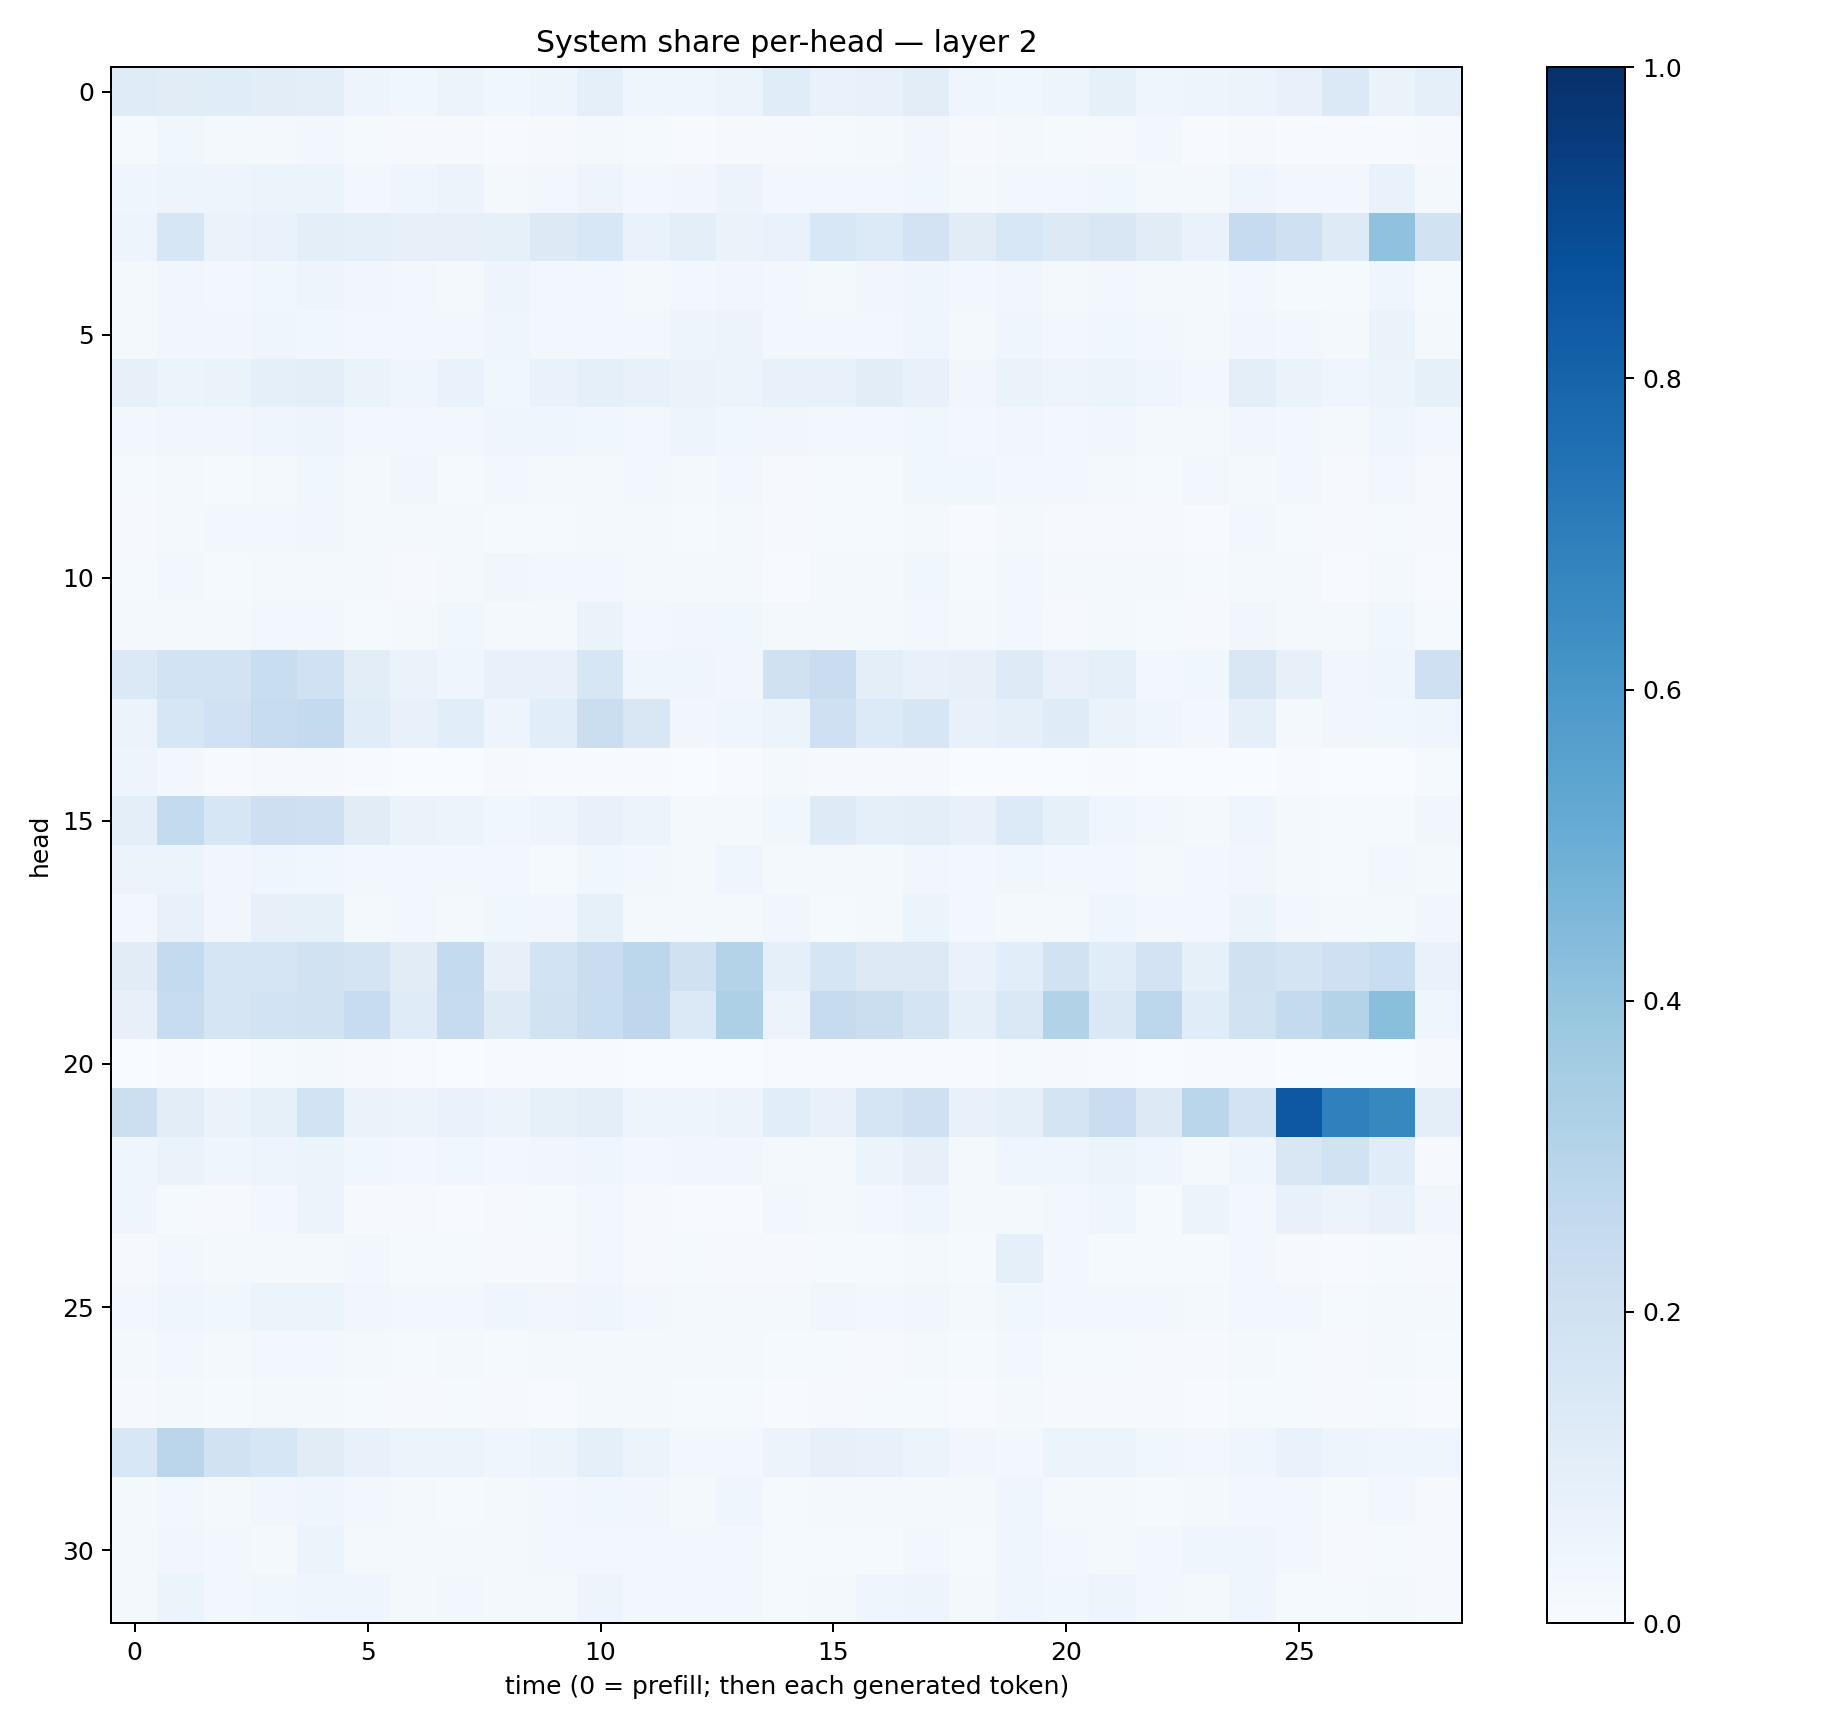

The table this chart was drawn from, first rows:
0.11969465, 0.11159187, 0.11528286, 0.10278346, 0.096177965, 0.047812093, 0.03610953, 0.057116672, 0.038639568, 0.048833854, 0.08828666, 0.044624083, 0.03988442, 0.053604677, 0.11426572, 0.0700413, 0.07424935, 0.10237405, 0.043274432, 0.03631312, 0.050223045, 0.082575835, 0.04074089, 0.04739717
0.01544, 0.03678, 0.02047, 0.02231, 0.03045, 0.01247, 0.009548, 0.008819, 0.007363, 0.009909, 0.01564, 0.01395, 0.005997, 0.009649, 0.009848, 0.01497, 0.01963, 0.0341, 0.009971, 0.01664, 0.01465, 0.00803, 0.02497, 0.007278
0.04231, 0.05002, 0.04957, 0.05992, 0.05419, 0.02924, 0.04238, 0.05782, 0.02329, 0.02492, 0.05055, 0.02919, 0.03315, 0.05791, 0.02428, 0.02401, 0.02972, 0.03772, 0.01743, 0.02579, 0.02831, 0.03836, 0.02277, 0.0226
0.04732, 0.1575, 0.06476, 0.0693, 0.1015, 0.09139, 0.07961, 0.07948, 0.0822, 0.1285, 0.1531, 0.06848, 0.09834, 0.06438, 0.06776, 0.1545, 0.1343, 0.1804, 0.113, 0.1549, 0.1289, 0.1521, 0.1104, 0.06974
0.01773, 0.03389, 0.02956, 0.03573, 0.04695, 0.03459, 0.02667, 0.02205, 0.04821, 0.02746, 0.02792, 0.02293, 0.02617, 0.03203, 0.02626, 0.02219, 0.03352, 0.04461, 0.02382, 0.03417, 0.02148, 0.03099, 0.01592, 0.0207
0.02139, 0.03435, 0.03289, 0.04451, 0.03618, 0.03002, 0.02504, 0.02903, 0.0454, 0.02528, 0.03051, 0.028, 0.04802, 0.05809, 0.02899, 0.02385, 0.03001, 0.03943, 0.0207, 0.04105, 0.02419, 0.03729, 0.02816, 0.01888
0.08117, 0.05201, 0.06536, 0.08957, 0.09635, 0.0634, 0.04229, 0.06962, 0.03871, 0.0679, 0.08928, 0.07355, 0.06336, 0.05665, 0.07342, 0.07227, 0.1025, 0.07205, 0.0346, 0.06607, 0.04772, 0.05088, 0.04467, 0.02981
0.0286, 0.03427, 0.03333, 0.04557, 0.04766, 0.03014, 0.02588, 0.02735, 0.0408, 0.04029, 0.03635, 0.02916, 0.04755, 0.03805, 0.03402, 0.02495, 0.03104, 0.03555, 0.02523, 0.03252, 0.02541, 0.03403, 0.01729, 0.01963
0.01317, 0.02217, 0.01523, 0.01954, 0.03567, 0.02084, 0.03182, 0.01482, 0.02427, 0.02299, 0.02129, 0.03044, 0.01817, 0.02575, 0.01157, 0.01253, 0.01368, 0.0361, 0.03784, 0.0259, 0.03057, 0.0226, 0.01288, 0.02345
0.008486, 0.02207, 0.02776, 0.03112, 0.0321, 0.02312, 0.01655, 0.01739, 0.01384, 0.01506, 0.02181, 0.02004, 0.01555, 0.01685, 0.007874, 0.01223, 0.01512, 0.02313, 0.007654, 0.01581, 0.01077, 0.01027, 0.008406, 0.006661
0.01223, 0.02989, 0.01428, 0.01765, 0.02257, 0.02059, 0.01051, 0.02089, 0.03447, 0.0253, 0.02461, 0.01798, 0.01569, 0.01664, 0.005999, 0.01696, 0.01782, 0.03683, 0.0143, 0.02652, 0.01939, 0.02168, 0.01654, 0.01266
0.01712, 0.02139, 0.018, 0.02713, 0.02919, 0.01467, 0.01791, 0.03858, 0.01695, 0.0166, 0.06531, 0.02891, 0.03411, 0.03536, 0.01751, 0.01745, 0.0185, 0.02775, 0.01619, 0.0266, 0.01069, 0.0192, 0.01271, 0.009819
0.1379, 0.1852, 0.1838, 0.2325, 0.2014, 0.103, 0.06437, 0.0444, 0.07541, 0.0774, 0.1636, 0.04348, 0.04215, 0.03301, 0.1956, 0.2295, 0.0964, 0.07152, 0.08129, 0.1238, 0.07135, 0.08834, 0.02607, 0.03592
0.05797, 0.1614, 0.202, 0.2362, 0.2545, 0.1135, 0.07112, 0.1061, 0.04714, 0.1083, 0.2188, 0.1508, 0.03498, 0.04017, 0.06171, 0.2097, 0.1336, 0.1575, 0.07651, 0.08775, 0.1199, 0.06437, 0.04421, 0.02672
0.04852, 0.02865, 0.005382, 0.01023, 0.009468, 0.00431, 0.002301, 0.002527, 0.00959, 0.006433, 0.006437, 0.003948, 0.003724, 0.004214, 0.01584, 0.0107, 0.008415, 0.009648, 0.003068, 0.003737, 0.003495, 0.004993, 0.001855, 0.001865
0.1008, 0.2557, 0.1627, 0.2118, 0.2098, 0.1117, 0.06611, 0.05909, 0.03542, 0.05007, 0.07265, 0.05432, 0.02063, 0.02277, 0.03797, 0.1233, 0.08918, 0.09615, 0.07803, 0.1341, 0.0823, 0.04018, 0.02585, 0.01693
0.05769, 0.06247, 0.03447, 0.04171, 0.03718, 0.02815, 0.02946, 0.02633, 0.02487, 0.01408, 0.03603, 0.02838, 0.01827, 0.04157, 0.01946, 0.01603, 0.02075, 0.03378, 0.02946, 0.03576, 0.02445, 0.02558, 0.0214, 0.02635
0.02452, 0.07275, 0.03364, 0.07913, 0.08521, 0.01896, 0.02553, 0.02222, 0.03723, 0.03131, 0.08512, 0.02166, 0.02028, 0.02164, 0.03296, 0.012, 0.01818, 0.06014, 0.02937, 0.02135, 0.02032, 0.04209, 0.02569, 0.0268
0.1129, 0.2561, 0.1699, 0.1671, 0.1941, 0.1784, 0.1132, 0.2559, 0.08139, 0.1857, 0.2296, 0.2802, 0.1977, 0.3071, 0.09286, 0.1709, 0.1278, 0.1273, 0.06781, 0.1093, 0.1877, 0.1143, 0.1819, 0.08434
0.08025, 0.2369, 0.1706, 0.1844, 0.1929, 0.2385, 0.1187, 0.2469, 0.1248, 0.1904, 0.2337, 0.2749, 0.1373, 0.3245, 0.05475, 0.2428, 0.2249, 0.1755, 0.08894, 0.1481, 0.3105, 0.1449, 0.2802, 0.1149
0.00382, 0.004147, 0.00361, 0.01561, 0.0179, 0.008163, 0.003917, 0.00296, 0.004941, 0.004941, 0.006594, 0.001529, 0.001589, 0.002519, 0.007115, 0.004086, 0.004119, 0.006924, 0.004977, 0.01205, 0.007921, 0.00525, 0.002472, 0.005548
0.2155, 0.1043, 0.06416, 0.08574, 0.185, 0.06603, 0.05288, 0.06878, 0.05115, 0.08305, 0.1008, 0.04978, 0.05078, 0.05552, 0.1064, 0.07046, 0.1713, 0.2076, 0.07687, 0.08677, 0.1737, 0.2283, 0.1299, 0.2862
0.04601, 0.06553, 0.04036, 0.05045, 0.06112, 0.03824, 0.02403, 0.03545, 0.02366, 0.03419, 0.04393, 0.02619, 0.0327, 0.03485, 0.02159, 0.02263, 0.06189, 0.08022, 0.01865, 0.04161, 0.04531, 0.05115, 0.04134, 0.02324
0.03926, 0.01214, 0.01074, 0.0271, 0.05926, 0.01097, 0.009796, 0.006274, 0.00922, 0.01555, 0.02421, 0.008641, 0.007663, 0.007188, 0.02449, 0.01713, 0.02888, 0.0417, 0.02292, 0.01877, 0.02551, 0.04586, 0.01482, 0.0599
0.01131, 0.03044, 0.01739, 0.01999, 0.02229, 0.02574, 0.01297, 0.01317, 0.01128, 0.008551, 0.02375, 0.01079, 0.01283, 0.009432, 0.009491, 0.01286, 0.0132, 0.02013, 0.01434, 0.08908, 0.02684, 0.01476, 0.01515, 0.01274
0.0298, 0.04573, 0.03711, 0.0544, 0.05436, 0.03494, 0.02919, 0.02515, 0.04671, 0.03149, 0.04027, 0.02933, 0.02138, 0.0195, 0.01841, 0.03195, 0.03088, 0.03311, 0.01816, 0.03755, 0.02515, 0.0256, 0.02771, 0.01719
0.01772, 0.02926, 0.01795, 0.02653, 0.02523, 0.02212, 0.01529, 0.01815, 0.01431, 0.01647, 0.02014, 0.02071, 0.01944, 0.0204, 0.01302, 0.01268, 0.01145, 0.01923, 0.01399, 0.02478, 0.01175, 0.01504, 0.01074, 0.0099
0.008288, 0.02227, 0.01263, 0.01635, 0.01973, 0.01328, 0.008761, 0.0154, 0.01135, 0.007521, 0.01794, 0.01671, 0.01222, 0.01378, 0.007139, 0.009915, 0.01346, 0.01264, 0.00743, 0.01979, 0.009494, 0.009779, 0.0112, 0.006043
0.1548, 0.2848, 0.1922, 0.1603, 0.1094, 0.07371, 0.05937, 0.0609, 0.0419, 0.06223, 0.09268, 0.06156, 0.02528, 0.02754, 0.05473, 0.07947, 0.0778, 0.05464, 0.0314, 0.02599, 0.05352, 0.06231, 0.03764, 0.02613
0.02311, 0.02679, 0.01922, 0.03202, 0.04154, 0.0254, 0.01623, 0.01511, 0.01862, 0.03086, 0.03714, 0.03299, 0.02272, 0.04519, 0.01335, 0.02083, 0.01949, 0.01685, 0.01656, 0.04496, 0.02096, 0.01713, 0.01396, 0.01681
0.02182, 0.03383, 0.02905, 0.0212, 0.06079, 0.02308, 0.01669, 0.01573, 0.01778, 0.02915, 0.02547, 0.02868, 0.02561, 0.03066, 0.01254, 0.01455, 0.0128, 0.02451, 0.01216, 0.04489, 0.0269, 0.01894, 0.0238, 0.0449
0.02272, 0.05454, 0.02875, 0.03759, 0.04403, 0.04596, 0.02271, 0.03021, 0.01795, 0.01934, 0.04841, 0.02622, 0.02519, 0.02542, 0.01495, 0.01912, 0.04546, 0.04957, 0.01947, 0.03933, 0.03533, 0.04764, 0.02511, 0.01859
